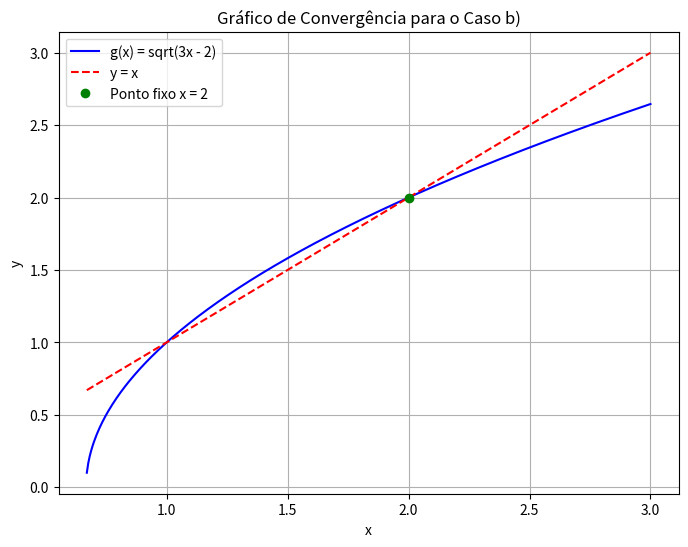

Here is the Python script that generated this plot:
import numpy as np
import matplotlib.pyplot as plt

# Definindo a função g(x) para o caso b)
def g_b(x):
    return np.sqrt(3 * x - 2)

# Gerando valores de x dentro do domínio válido
x_values = np.linspace(0.67, 3, 400)  # Começa em 2/3
g_values = g_b(x_values)

# Plotando y = g(x) e y = x
plt.figure(figsize=(8, 6))
plt.plot(x_values, g_values, label='g(x) = sqrt(3x - 2)', color='blue')
plt.plot(x_values, x_values, label='y = x', color='red', linestyle='--')

# Destacando o ponto fixo x = 2
plt.plot(2, 2, 'go', label='Ponto fixo x = 2')

# Configurações do gráfico
plt.title('Gráfico de Convergência para o Caso b)')
plt.xlabel('x')
plt.ylabel('y')
plt.legend()
plt.grid(True)
plt.show()
